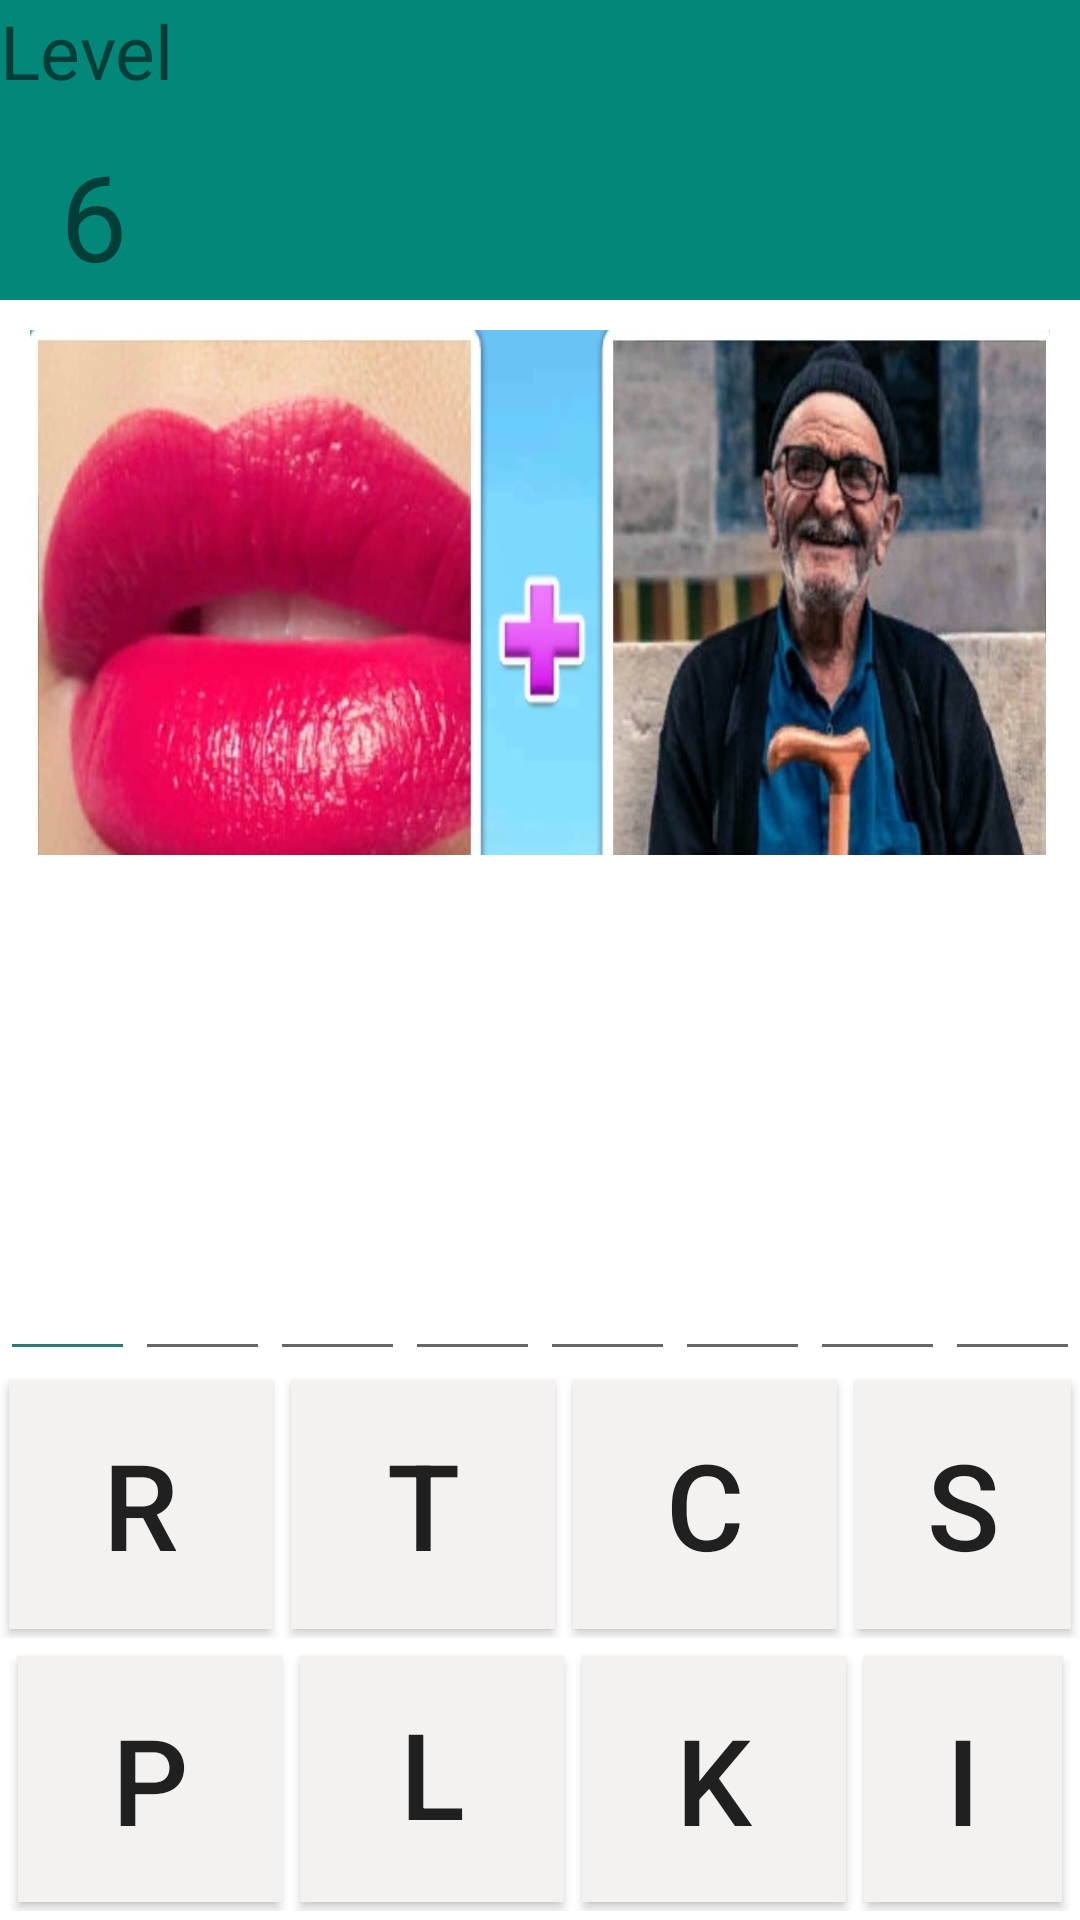

Write the Android layout XML for this screen, with the resource values it uses.
<!-- AndroidManifest.xml: application theme AppTheme -->
<!-- res/layout/activity_level6.xml -->
<?xml version="1.0" encoding="utf-8"?>
<androidx.constraintlayout.widget.ConstraintLayout xmlns:android="http://schemas.android.com/apk/res/android"
    xmlns:app="http://schemas.android.com/apk/res-auto"
    xmlns:tools="http://schemas.android.com/tools"
    android:layout_width="match_parent"
    android:layout_height="match_parent"
    tools:context=".level6">
    <RelativeLayout
        android:layout_width="match_parent"
        android:layout_height="match_parent"
        android:layout_alignParentStart="true"
        android:layout_alignParentTop="true"
        android:background="@android:color/background_light"
        tools:context=".MainActivity"
        tools:layout_editor_absoluteX="0dp"
        tools:layout_editor_absoluteY="0dp">

        <LinearLayout
            android:id="@+id/linear1"
            android:layout_width="match_parent"
            android:layout_height="89dp"
            android:layout_above="@id/linear2"
            android:layout_centerHorizontal="true"
            android:background="@android:color/background_light"
            android:orientation="horizontal">

            <Button
                android:id="@+id/button"
                android:layout_width="wrap_content"
                android:layout_height="match_parent"
                android:layout_margin="3dp"
                android:background="#F4F1F1"

                android:text="r"
                android:textSize="40dp" />

            <Button
                android:id="@+id/button1"
                android:layout_width="wrap_content"
                android:layout_height="match_parent"
                android:layout_margin="3dp"
                android:background="#F4F1F1"

                android:text="t"
                android:textSize="40dp" />

            <Button
                android:id="@+id/button2"
                android:layout_width="wrap_content"
                android:layout_height="match_parent"
                android:layout_margin="3dp"
                android:background="#F4F1F1"

                android:text="c"
                android:textSize="40dp" />

            <Button
                android:id="@+id/button3"
                android:layout_width="wrap_content"
                android:layout_height="match_parent"
                android:layout_margin="3dp"
                android:background="#F4F1F1"

                android:text="s"
                android:textSize="40dp" />
        </LinearLayout>

        <LinearLayout
            android:id="@+id/linear2"
            android:layout_width="match_parent"
            android:layout_height="88dp"
            android:layout_alignParentBottom="true"
            android:layout_centerHorizontal="true"
            android:layout_margin="3dp"
            android:background="@android:color/background_light"
            android:orientation="horizontal">

            <Button
                android:id="@+id/button4"
                android:layout_width="wrap_content"
                android:layout_height="match_parent"
                android:layout_margin="3dp"
                android:background="#F4F1F1"

                android:text="p"
                android:textSize="40dp" />

            <Button
                android:id="@+id/button5"
                android:layout_width="wrap_content"
                android:layout_height="match_parent"
                android:layout_margin="3dp"
                android:background="#F4F1F1"

                android:includeFontPadding="false"
                android:text="l"
                android:textSize="40dp" />

            <Button
                android:id="@+id/button6"
                android:layout_width="wrap_content"
                android:layout_height="match_parent"
                android:layout_margin="3dp"
                android:background="#F4F1F1"

                android:text="k"
                android:textSize="40dp" />

            <Button
                android:id="@+id/button7"
                android:layout_width="wrap_content"
                android:layout_height="match_parent"
                android:layout_margin="3dp"
                android:background="#F4F1F1"

                android:text="i"
                android:textSize="40dp" />
        </LinearLayout>

        <LinearLayout
            android:id="@+id/linear3"
            android:layout_width="match_parent"
            android:layout_height="100dp"
            android:layout_above="@id/linear1"
            android:layout_centerHorizontal="true"
            android:orientation="horizontal">

            <EditText
                android:id="@+id/text1"
                android:layout_width="wrap_content"
                android:layout_height="match_parent"
                android:layout_weight="1"
                android:backgroundTint="#2C7A72"
                android:ems="10"

                android:inputType="textPersonName"
                android:textSize="35sp" />

            <EditText
                android:id="@+id/text2"
                android:layout_width="wrap_content"
                android:layout_height="match_parent"
                android:layout_weight="1"
                android:ems="10"

                android:inputType="textPersonName"
                android:textSize="35sp" />

            <EditText
                android:id="@+id/text3"
                android:layout_width="wrap_content"
                android:layout_height="match_parent"
                android:layout_weight="1"
                android:ems="10"

                android:inputType="textPersonName"
                android:textSize="35sp" />

            <EditText
                android:id="@+id/text4"
                android:layout_width="wrap_content"
                android:layout_height="match_parent"
                android:layout_weight="1"
                android:ems="10"

                android:inputType="textPersonName"
                android:textSize="35sp" />
            <EditText
                android:id="@+id/text5"
                android:layout_width="wrap_content"
                android:layout_height="match_parent"
                android:layout_weight="1"
                android:ems="10"

                android:inputType="textPersonName"
                android:textSize="35sp" />
            <EditText
                android:id="@+id/text6"
                android:layout_width="wrap_content"
                android:layout_height="match_parent"
                android:layout_weight="1"
                android:ems="10"

                android:inputType="textPersonName"
                android:textSize="35sp" />
            <EditText
                android:id="@+id/text7"
                android:layout_width="wrap_content"
                android:layout_height="match_parent"
                android:layout_weight="1"
                android:ems="10"

                android:inputType="textPersonName"
                android:textSize="35sp" />
            <EditText
                android:id="@+id/text8"
                android:layout_width="wrap_content"
                android:layout_height="match_parent"
                android:layout_weight="1"
                android:ems="10"

                android:inputType="textPersonName"
                android:textSize="35sp" />


        </LinearLayout>

        <LinearLayout
            android:id="@+id/linear4"
            android:layout_width="401dp"
            android:layout_height="220dp"
            android:layout_below="@id/linear7"
            android:layout_marginStart="10dp"
            android:layout_marginTop="10dp"
            android:layout_marginEnd="10dp"
            android:layout_marginBottom="10dp"
            android:background="@drawable/lipstick"
            android:orientation="vertical"
            tools:ignore="MissingConstraints">

        </LinearLayout>

        <LinearLayout
            android:id="@+id/linear7"
            android:layout_width="match_parent"
            android:layout_height="100dp"
            android:layout_alignParentStart="true"
            android:layout_alignParentTop="true"
            android:background="#038779"
            android:orientation="vertical"
            tools:ignore="MissingConstraints">


            <TextView
                android:id="@+id/textView"
                android:layout_width="70dp"
                android:layout_height="45dp"
                android:text="Level"

                android:textSize="25dp" />

            <TextView
                android:id="@+id/textView2"
                android:layout_width="70dp"
                android:layout_height="50dp"
                android:text="  6"

                android:textSize="40dp" />
        </LinearLayout>

        <LinearLayout
            android:id="@+id/linear8"
            android:layout_width="match_parent"
            android:layout_height="72dp"
            android:layout_above="@id/linear3"
            android:background="@android:color/background_light"
            android:orientation="vertical"
            tools:ignore="MissingConstraints">

            <Button
                android:id="@+id/button8"
                android:layout_width="100dp"
                android:layout_height="match_parent"
                android:layout_margin="3dp"
                android:background="@drawable/reset"
                android:textSize="30dp" />
        </LinearLayout>

    </RelativeLayout>
</androidx.constraintlayout.widget.ConstraintLayout>
<!-- resources referenced by this layout -->
<resources>
  <!-- drawable lipstick: jpg bitmap (drawable-xxhdpi, 110710 bytes) -->
  <style name="AppTheme" parent="Theme.AppCompat.Light.NoActionBar">
  
          
          <item name="colorPrimary">@color/colorPrimary</item>
          <item name="colorPrimaryDark">@color/colorPrimaryDark</item>
          <item name="colorAccent">@color/colorAccent</item>
      </style>
  <!-- not gathered from this repository: default colours our renderer supplied (Android Studio template values) -->
  <color name="colorPrimary">#FF6200EE</color>
  <color name="colorPrimaryDark">#FF3700B3</color>
  <color name="colorAccent">#FF03DAC5</color>
</resources>
